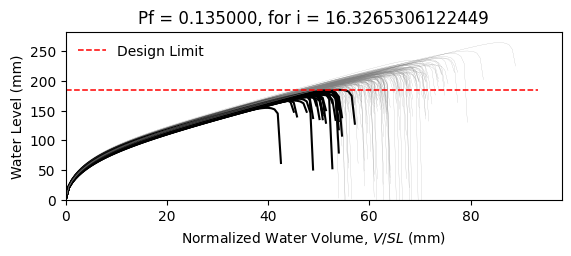

The file beside this chart, header and first rows:
W6X25, L = 360.0 in, slope = 0.020833333333333332 in/in, dead load = 6.944444444444444e-05 kip/in…
zwlim AISC Appendix 2, zwlim DAMP, zwlim Proposed for ASCE 7, zwlim Neglect Ponding, dhnom Denver, dhnom New York, dhnom New Orleans, dh Denver, dh New York, dh New Orleans, dmax
6.611, 4.464, 5.854, 9.785, 0.4271, 0.4271, 0.4271, 3.255, 3.255, 3.255, 8.359, Safe, 
6.611, 4.464, 5.854, 9.785, 0.4271, 0.4271, 0.4271, 3.255, 3.255, 3.255, 7.613, Safe, 
6.611, 4.464, 5.854, 9.785, 0.4271, 0.4271, 0.4271, 3.255, 3.255, 3.255, 7.531, Safe, 
6.611, 4.464, 5.854, 9.785, 0.4271, 0.4271, 0.4271, 3.255, 3.255, 3.255, 8.767, Safe, 
6.611, 4.464, 5.854, 9.785, 0.4271, 0.4271, 0.4271, 3.255, 3.255, 3.255, 6.95, Fail, 
6.611, 4.464, 5.854, 9.785, 0.4271, 0.4271, 0.4271, 3.255, 3.255, 3.255, 10.42, Safe, 
6.611, 4.464, 5.854, 9.785, 0.4271, 0.4271, 0.4271, 3.255, 3.255, 3.255, 8.07, Safe, 
6.611, 4.464, 5.854, 9.785, 0.4271, 0.4271, 0.4271, 3.255, 3.255, 3.255, 7.35, Safe, 
6.611, 4.464, 5.854, 9.785, 0.4271, 0.4271, 0.4271, 3.255, 3.255, 3.255, 8.394, Safe, 
6.611, 4.464, 5.854, 9.785, 0.4271, 0.4271, 0.4271, 3.255, 3.255, 3.255, 7.877, Safe, 
6.611, 4.464, 5.854, 9.785, 0.4271, 0.4271, 0.4271, 3.255, 3.255, 3.255, 6.791, Fail, 
6.611, 4.464, 5.854, 9.785, 0.4271, 0.4271, 0.4271, 3.255, 3.255, 3.255, 6.706, Fail, 
6.611, 4.464, 5.854, 9.785, 0.4271, 0.4271, 0.4271, 3.255, 3.255, 3.255, 8.685, Safe, 
6.611, 4.464, 5.854, 9.785, 0.4271, 0.4271, 0.4271, 3.255, 3.255, 3.255, 7.538, Safe, 
6.611, 4.464, 5.854, 9.785, 0.4271, 0.4271, 0.4271, 3.255, 3.255, 3.255, 8.48, Safe, 
6.611, 4.464, 5.854, 9.785, 0.4271, 0.4271, 0.4271, 3.255, 3.255, 3.255, 7.849, Safe, 
6.611, 4.464, 5.854, 9.785, 0.4271, 0.4271, 0.4271, 3.255, 3.255, 3.255, 8.152, Safe, 
6.611, 4.464, 5.854, 9.785, 0.4271, 0.4271, 0.4271, 3.255, 3.255, 3.255, 8.941, Safe, 
6.611, 4.464, 5.854, 9.785, 0.4271, 0.4271, 0.4271, 3.255, 3.255, 3.255, 7.342, Safe, 
6.611, 4.464, 5.854, 9.785, 0.4271, 0.4271, 0.4271, 3.255, 3.255, 3.255, 7.88, Safe, 
6.611, 4.464, 5.854, 9.785, 0.4271, 0.4271, 0.4271, 3.255, 3.255, 3.255, 7.23, Fail, 
6.611, 4.464, 5.854, 9.785, 0.4271, 0.4271, 0.4271, 3.255, 3.255, 3.255, 8.527, Safe, 
6.611, 4.464, 5.854, 9.785, 0.4271, 0.4271, 0.4271, 3.255, 3.255, 3.255, 8.368, Safe, 
6.611, 4.464, 5.854, 9.785, 0.4271, 0.4271, 0.4271, 3.255, 3.255, 3.255, 7.997, Safe, 
6.611, 4.464, 5.854, 9.785, 0.4271, 0.4271, 0.4271, 3.255, 3.255, 3.255, 7.828, Safe, 
6.611, 4.464, 5.854, 9.785, 0.4271, 0.4271, 0.4271, 3.255, 3.255, 3.255, 6.992, Fail, 
6.611, 4.464, 5.854, 9.785, 0.4271, 0.4271, 0.4271, 3.255, 3.255, 3.255, 8.528, Safe, 
6.611, 4.464, 5.854, 9.785, 0.4271, 0.4271, 0.4271, 3.255, 3.255, 3.255, 7.976, Safe, 
6.611, 4.464, 5.854, 9.785, 0.4271, 0.4271, 0.4271, 3.255, 3.255, 3.255, 7.465, Safe, 
6.611, 4.464, 5.854, 9.785, 0.4271, 0.4271, 0.4271, 3.255, 3.255, 3.255, 8.871, Safe, 
6.611, 4.464, 5.854, 9.785, 0.4271, 0.4271, 0.4271, 3.255, 3.255, 3.255, 8.446, Safe, 
6.611, 4.464, 5.854, 9.785, 0.4271, 0.4271, 0.4271, 3.255, 3.255, 3.255, 8.205, Safe, 
6.611, 4.464, 5.854, 9.785, 0.4271, 0.4271, 0.4271, 3.255, 3.255, 3.255, 7.647, Safe, 
6.611, 4.464, 5.854, 9.785, 0.4271, 0.4271, 0.4271, 3.255, 3.255, 3.255, 8.92, Safe, 
6.611, 4.464, 5.854, 9.785, 0.4271, 0.4271, 0.4271, 3.255, 3.255, 3.255, 8.458, Safe, 
6.611, 4.464, 5.854, 9.785, 0.4271, 0.4271, 0.4271, 3.255, 3.255, 3.255, 7.377, Safe, 
6.611, 4.464, 5.854, 9.785, 0.4271, 0.4271, 0.4271, 3.255, 3.255, 3.255, 8.132, Safe, 
6.611, 4.464, 5.854, 9.785, 0.4271, 0.4271, 0.4271, 3.255, 3.255, 3.255, 8.463, Safe, 
6.611, 4.464, 5.854, 9.785, 0.4271, 0.4271, 0.4271, 3.255, 3.255, 3.255, 8.779, Safe, 
6.611, 4.464, 5.854, 9.785, 0.4271, 0.4271, 0.4271, 3.255, 3.255, 3.255, 6.909, Fail, 
6.611, 4.464, 5.854, 9.785, 0.4271, 0.4271, 0.4271, 3.255, 3.255, 3.255, 9.251, Safe, 
6.611, 4.464, 5.854, 9.785, 0.4271, 0.4271, 0.4271, 3.255, 3.255, 3.255, 7.791, Safe, 
6.611, 4.464, 5.854, 9.785, 0.4271, 0.4271, 0.4271, 3.255, 3.255, 3.255, 7.829, Safe, 
6.611, 4.464, 5.854, 9.785, 0.4271, 0.4271, 0.4271, 3.255, 3.255, 3.255, 8.039, Safe, 
6.611, 4.464, 5.854, 9.785, 0.4271, 0.4271, 0.4271, 3.255, 3.255, 3.255, 8.642, Safe, 
6.611, 4.464, 5.854, 9.785, 0.4271, 0.4271, 0.4271, 3.255, 3.255, 3.255, 7.102, Fail, 
6.611, 4.464, 5.854, 9.785, 0.4271, 0.4271, 0.4271, 3.255, 3.255, 3.255, 8.104, Safe, 
6.611, 4.464, 5.854, 9.785, 0.4271, 0.4271, 0.4271, 3.255, 3.255, 3.255, 7.374, Safe, 
6.611, 4.464, 5.854, 9.785, 0.4271, 0.4271, 0.4271, 3.255, 3.255, 3.255, 8.042, Safe, 
6.611, 4.464, 5.854, 9.785, 0.4271, 0.4271, 0.4271, 3.255, 3.255, 3.255, 7.4, Safe, 
6.611, 4.464, 5.854, 9.785, 0.4271, 0.4271, 0.4271, 3.255, 3.255, 3.255, 8.49, Safe, 
6.611, 4.464, 5.854, 9.785, 0.4271, 0.4271, 0.4271, 3.255, 3.255, 3.255, 6.641, Fail, 
6.611, 4.464, 5.854, 9.785, 0.4271, 0.4271, 0.4271, 3.255, 3.255, 3.255, 8.217, Safe, 
6.611, 4.464, 5.854, 9.785, 0.4271, 0.4271, 0.4271, 3.255, 3.255, 3.255, 7.586, Safe, 
6.611, 4.464, 5.854, 9.785, 0.4271, 0.4271, 0.4271, 3.255, 3.255, 3.255, 9.135, Safe, 
6.611, 4.464, 5.854, 9.785, 0.4271, 0.4271, 0.4271, 3.255, 3.255, 3.255, 7.302, Safe, 
6.611, 4.464, 5.854, 9.785, 0.4271, 0.4271, 0.4271, 3.255, 3.255, 3.255, 7.79, Safe, 
6.611, 4.464, 5.854, 9.785, 0.4271, 0.4271, 0.4271, 3.255, 3.255, 3.255, 7.406, Safe, 
6.611, 4.464, 5.854, 9.785, 0.4271, 0.4271, 0.4271, 3.255, 3.255, 3.255, 7.103, Fail, 
... 142 more rows
